Run: headless pygame with SDL's dummy video driver; simulated clock (each Clock.tick advances the game by its frame time, no real sleeping); random seed 0; keys injected as events and as key.get_pressed() state; mouse plan: one left click at the window centre at the start of phase 2, then a move to the lower-right quarter at the start of phase 3.
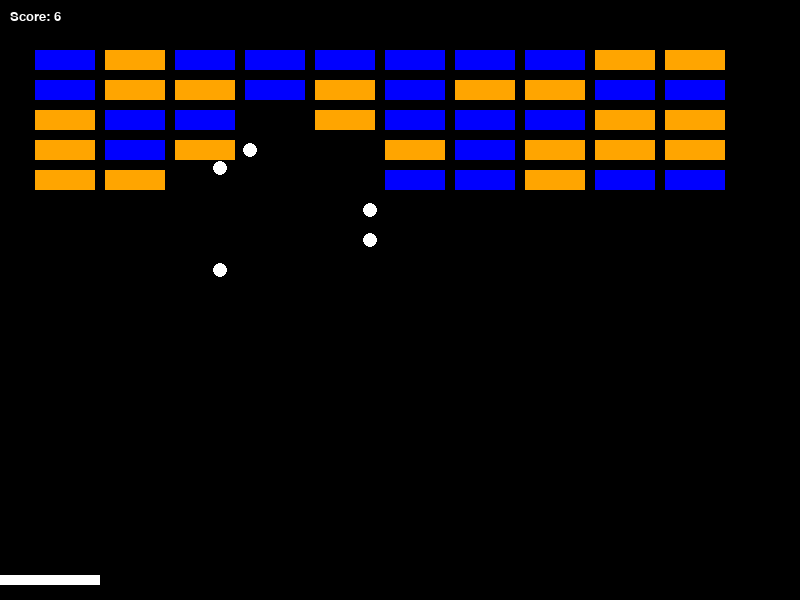
Frame 1 of 4 · flips 1–60 · no input
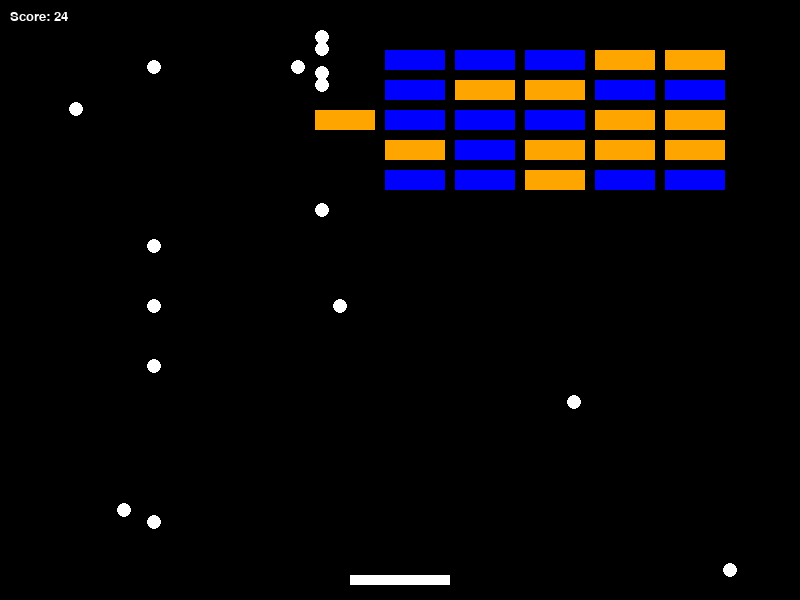
Frame 2 of 4 · flips 61–180 · clicked the window centre · tapped SPACE, RETURN · held RIGHT (→), D
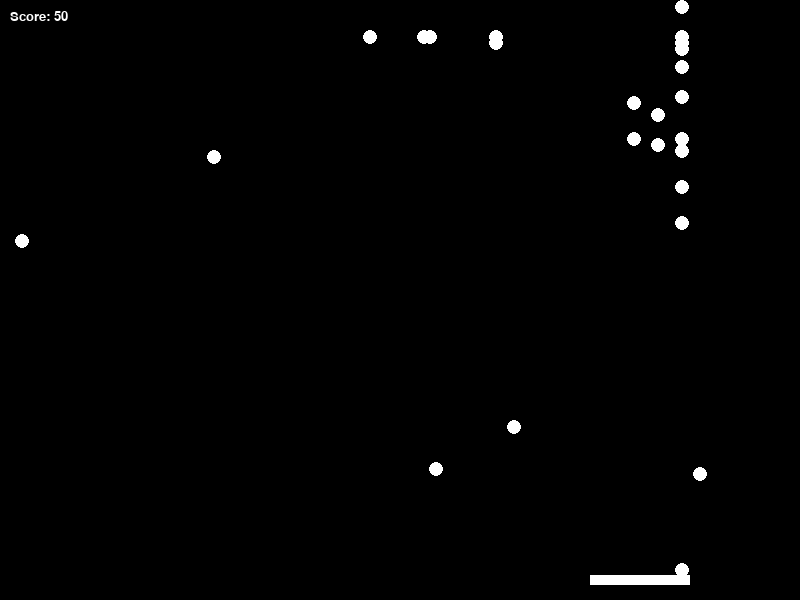
Frame 3 of 4 · flips 181–300 · moved the mouse to the lower-right quarter · held DOWN (↓), S
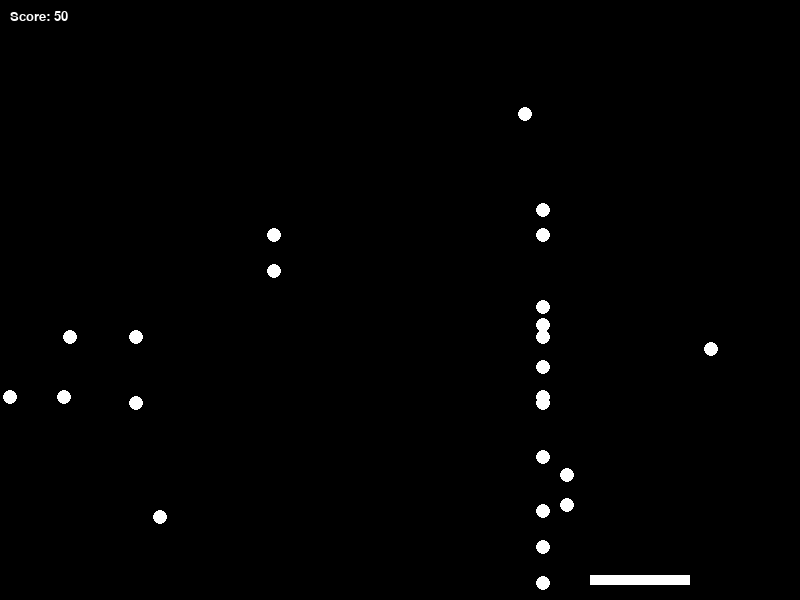
Frame 4 of 4 · flips 301–420 · held LEFT (←), A, UP (↑), W

The pygame program that drew these frames:

import pygame
import random

# 初始化pygame
pygame.init()

# 定義顏色
WHITE = (255, 255, 255)
RED = (255, 0, 0)
BLUE = (0, 0, 255)
ORANGE = (255, 165, 0)
BLACK = (0, 0, 0)

# 設置屏幕尺寸
SCREEN_WIDTH = 800
SCREEN_HEIGHT = 600
screen = pygame.display.set_mode((SCREEN_WIDTH, SCREEN_HEIGHT))
pygame.display.set_caption("打磚塊遊戲")

# 定義遊戲對象類別
class Paddle(pygame.sprite.Sprite):
    def __init__(self):
        super().__init__()
        self.image = pygame.Surface((100, 10))
        self.image.fill(WHITE)
        self.rect = self.image.get_rect()
        self.rect.center = (SCREEN_WIDTH // 2, SCREEN_HEIGHT - 20)

    def update(self):
        mouse_x = pygame.mouse.get_pos()[0]
        self.rect.centerx = mouse_x
        if self.rect.left < 0:
            self.rect.left = 0
        if self.rect.right > SCREEN_WIDTH:
            self.rect.right = SCREEN_WIDTH

class Ball(pygame.sprite.Sprite):
    def __init__(self, x, y):
        super().__init__()
        self.image = pygame.Surface((15, 15), pygame.SRCALPHA)
        pygame.draw.circle(self.image, WHITE, (7, 7), 7)
        self.rect = self.image.get_rect(center=(x, y))
        self.x_speed = random.choice([3, -3])
        self.y_speed = -3

    def update(self):
        self.rect.x += self.x_speed
        self.rect.y += self.y_speed

        # 撞牆反彈
        if self.rect.left <= 0:    # 撞到左邊界
            self.rect.left = 0
            self.x_speed = abs(self.x_speed)
        if self.rect.right >= SCREEN_WIDTH:    # 撞到右邊界
            self.rect.right = SCREEN_WIDTH
            self.x_speed = -abs(self.x_speed)
        if self.rect.top <= 0:     # 撞到上邊界
            self.rect.top = 0
            self.y_speed = abs(self.y_speed)

class Brick(pygame.sprite.Sprite):
    def __init__(self, x, y, color):
        super().__init__()
        self.image = pygame.Surface((60, 20))
        self.image.fill(color)
        self.rect = self.image.get_rect()
        self.rect.x = x
        self.rect.y = y
        self.color = color

# 初始化遊戲對象
paddle = Paddle()
ball = Ball(SCREEN_WIDTH // 2, SCREEN_HEIGHT // 2)
balls = pygame.sprite.Group(ball)

# 創建磚塊
bricks = pygame.sprite.Group()
brick_colors = [ORANGE, BLUE]
for row in range(5):
    for col in range(10):
        color = random.choice(brick_colors)
        brick = Brick(col * 70 + 35, row * 30 + 50, color)
        bricks.add(brick)

# 所有的精靈組
all_sprites = pygame.sprite.Group()
all_sprites.add(paddle)
all_sprites.add(balls)
all_sprites.add(bricks)

# 分數與時間
score = 0
start_time = pygame.time.get_ticks()
font = pygame.font.SysFont("Arial", 20)

# 遊戲主循環
running = True
clock = pygame.time.Clock()

while running:
    screen.fill(BLACK)

    # 事件處理
    for event in pygame.event.get():
        if event.type == pygame.QUIT:
            running = False

    # 更新遊戲對象
    paddle.update()

    # 更新每顆球並檢查碰撞
    for ball in list(balls):  # 確保多球處理正確
        ball.update()

        # 撞擊板子
        if pygame.sprite.collide_rect(ball, paddle):
            ball.y_speed = -abs(ball.y_speed)  # 確保球向上反彈

        # 撞擊磚塊
        hit_bricks = pygame.sprite.spritecollide(ball, bricks, False)
        for brick in hit_bricks:
            score += 1  # 增加分數
            ball.y_speed = -ball.y_speed  # 磚塊碰撞後反彈
            bricks.remove(brick)
            all_sprites.remove(brick)

            # 特殊磚塊效果
            if brick.color == ORANGE:  # 橘色磚塊分裂三顆球
                for _ in range(2):
                    new_ball = Ball(ball.rect.centerx, ball.rect.centery)
                    balls.add(new_ball)
                    all_sprites.add(new_ball)
            # elif brick.color == RED:  # 紅色磚塊爆炸周圍
            #     for b in list(bricks):
            #         if abs(b.rect.x - brick.rect.x) <= 70 and abs(b.rect.y - brick.rect.y) <= 30:
            #             bricks.remove(b)
            #             all_sprites.remove(b)
            #             score += 1  # 炸毀的磚塊增加分數

        # 移除超出螢幕底部的球
        if ball.rect.bottom > SCREEN_HEIGHT:
            balls.remove(ball)
            all_sprites.remove(ball)

    # 增加球的速度
    elapsed_time = (pygame.time.get_ticks() - start_time) / 1000  # 秒
    for ball in balls:
        ball.x_speed = (3 + elapsed_time // 10) if ball.x_speed > 0 else -(3 + elapsed_time // 10)
        ball.y_speed = -(3 + elapsed_time // 10) if ball.y_speed < 0 else (3 + elapsed_time // 10)

    # 顯示分數
    score_text = font.render(f"Score: {score}", True, WHITE)
    screen.blit(score_text, (10, 10))

    # 檢查遊戲結束
    if not balls:
        running = False

    # 畫出所有遊戲對象
    all_sprites.draw(screen)

    # 更新螢幕
    pygame.display.flip()

    # 控制幀率
    clock.tick(60)

# 顯示遊戲結束訊息
game_over_text = font.render("Game Over!", True, RED)
screen.blit(game_over_text, (SCREEN_WIDTH // 2 - 70, SCREEN_HEIGHT // 2))
pygame.display.flip()

# 等待幾秒鐘後退出
pygame.time.wait(3000)

# 退出pygame
pygame.quit()
